Run: headless pygame with SDL's dummy video driver; simulated clock (each Clock.tick advances the game by its frame time, no real sleeping); random seed 0; keys injected as events and as key.get_pressed() state; no mouse input.
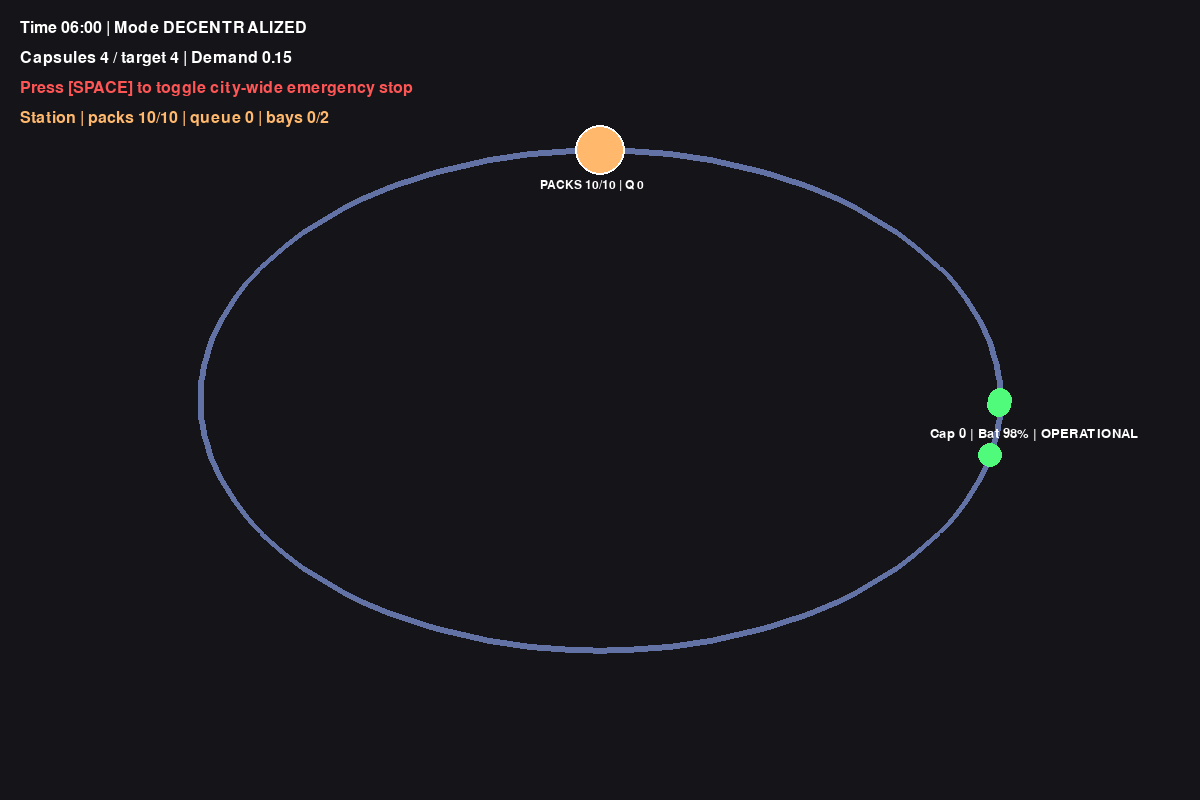
Frame 1 of 4 · flips 1–60 · no input
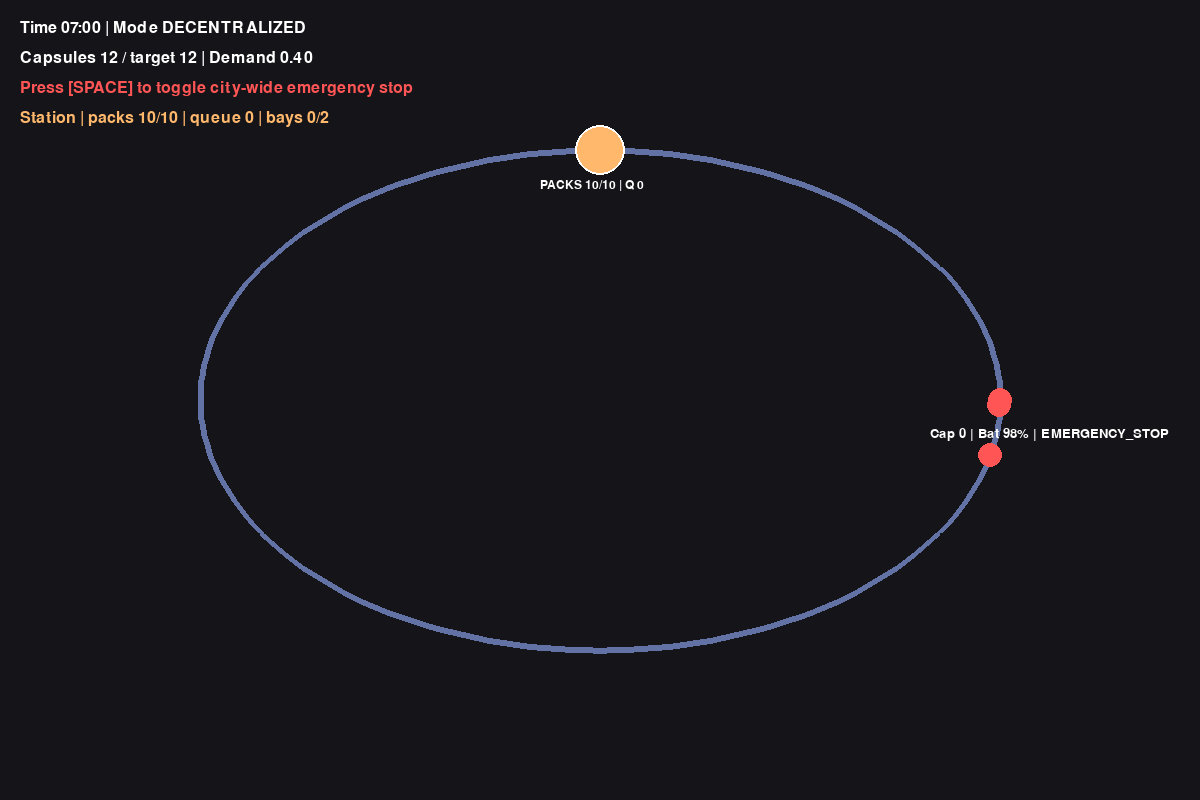
Frame 2 of 4 · flips 61–180 · tapped SPACE, RETURN · held RIGHT (→), D
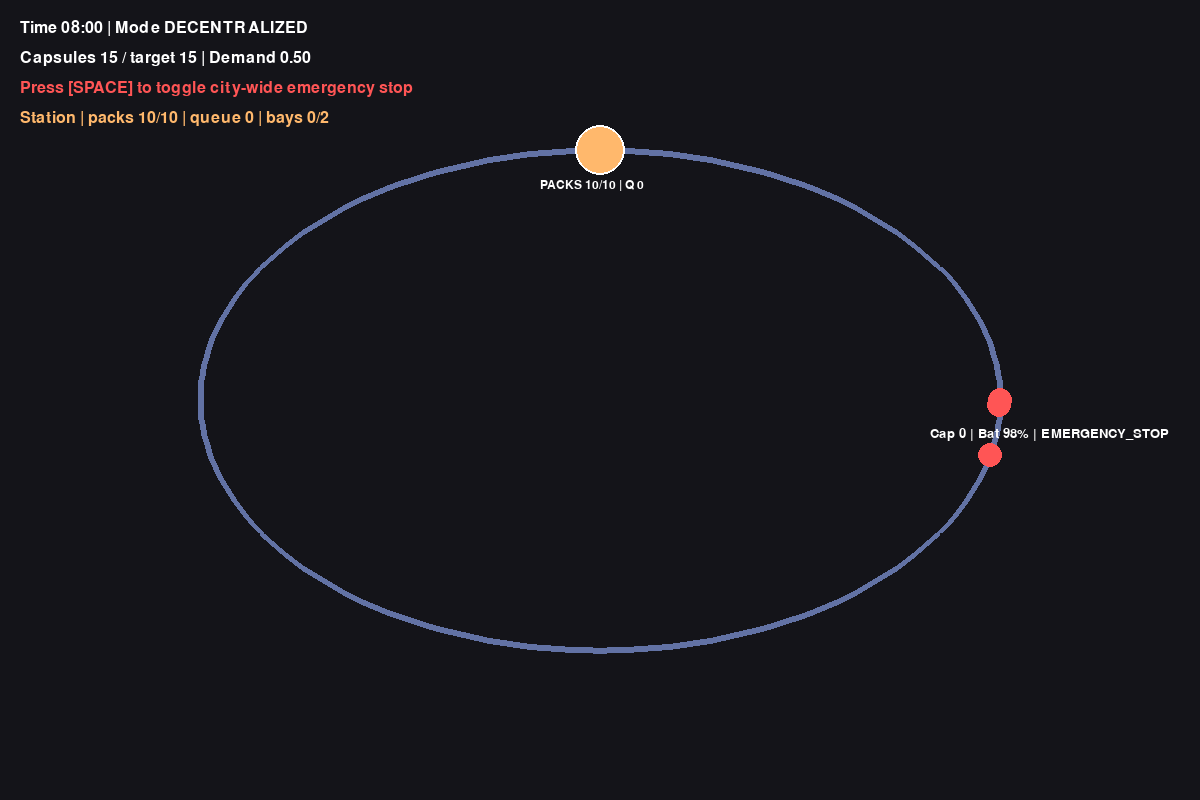
Frame 3 of 4 · flips 181–300 · held DOWN (↓), S
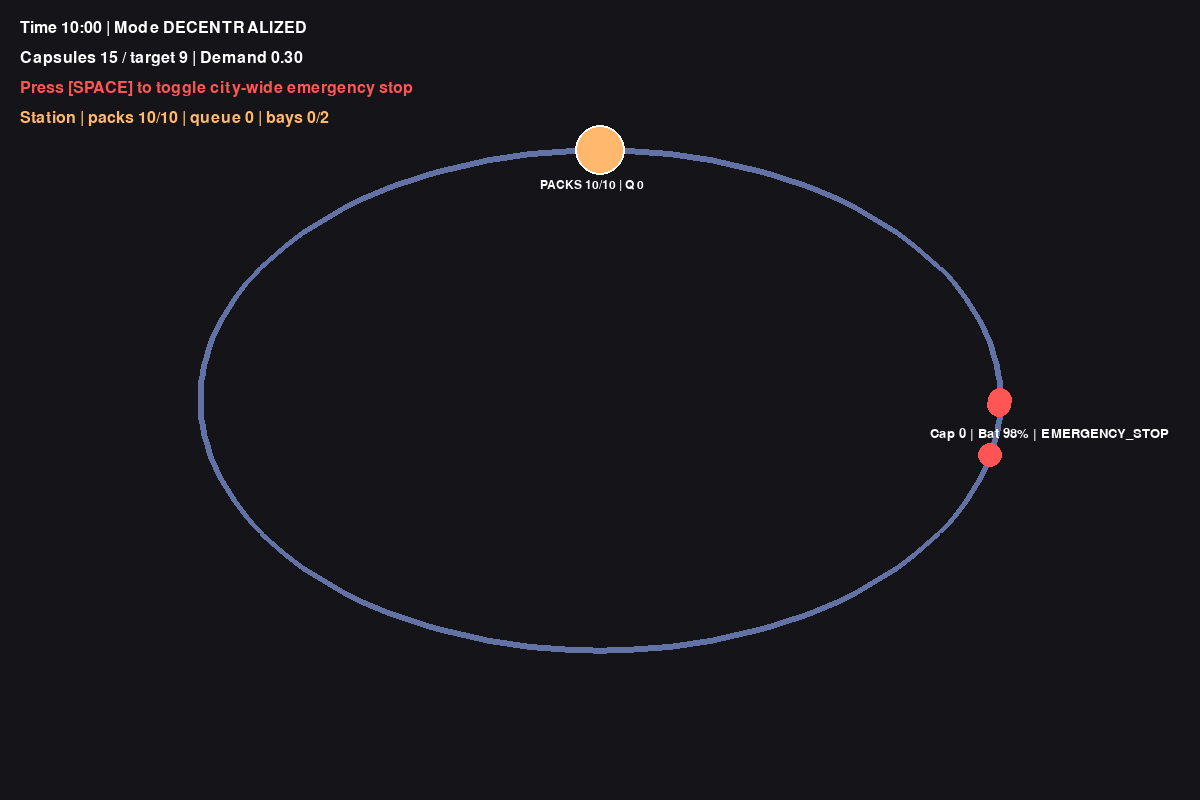
Frame 4 of 4 · flips 301–420 · held LEFT (←), A, UP (↑), W

The pygame program that drew these frames:

"""
CapsuleNet — Hybrid AI Simulation of Autonomous Magnetic-Tape Urban Transit.

Single-file reference implementation:
  - Edge AI: Hall-effect lane keeping + PID return + V2V / LiDAR safety gap.
  - Macro AI: dynamic speed caps, staggered shift scheduling, battery-swap queues.
  - Infrastructure: swap stations with finite battery stock and recharge timers.

No Russian text in code, logs or UI — English only.
"""

import pygame
import random
import math

# --- SIMULATION CONSTANTS ---
WIDTH, HEIGHT = 1200, 800
FPS = 60

# Palette
COLOR_BG        = (20, 20, 25)
COLOR_TAPE      = (98, 114, 164)
COLOR_CAPSULE   = (80, 250, 123)
COLOR_IDLE      = (120, 120, 140)
COLOR_STATION   = (255, 184, 108)
COLOR_EMERGENCY = (255, 85, 85)
COLOR_WAITING   = (241, 250, 140)

# Physics / policy constants
SAFE_DISTANCE      = 30.0     # px — hard V2V braking threshold
WARN_DISTANCE      = 60.0     # px — soft V2V speed reduction
BATTERY_LOW        = 30.0     # % — threshold to request a swap slot
SWAP_TIME          = 1.5      # s  — robotic arm swap duration
STATION_RECHARGE   = 6.0      # s  — time to recharge one depleted pack
MAX_STATION_SLOTS  = 2        # concurrent swap bays per station
IDLE_SPEED_CAP     = 2.5      # px/frame — cap for IDLE capsules

# Shared registry of capsules currently in a swap bay (used by stations)
_SWAPPING_REGISTRY = []


# ---------------------------------------------------------------------------
# INFRASTRUCTURE
# ---------------------------------------------------------------------------

class BatterySwapStation:
    """Swap station with finite battery stock and per-pack recharge timers."""

    def __init__(self, x, y, capacity=10):
        self.x, self.y = x, y
        self.radius = 25
        self.capacity = capacity

        self.available_batteries = capacity
        self.recharging = []          # list of remaining timers (seconds)
        self.queue = []               # capsules waiting for a bay
        self.active_slots = 0         # bays currently occupied

    def update(self, dt):
        """Advance recharge timers; promote ready packs back into stock."""
        still_charging = []
        for timer in self.recharging:
            timer -= dt
            if timer <= 0:
                if self.available_batteries < self.capacity:
                    self.available_batteries += 1
                # else: pack is discarded (storage is full)
            else:
                still_charging.append(timer)
        self.recharging = still_charging

    def request_swap(self, capsule):
        """Enqueue a capsule if it is not already queued."""
        if capsule in self.queue:
            return False
        self.queue.append(capsule)
        return True

    def try_serve(self, dt):
        """
        Admit new capsules into free bays and advance in-progress swaps.
        Returns a list of capsules that completed their swap this tick.
        """
        served = []

        # Admit new capsules into free bays while stock is available
        while (self.active_slots < MAX_STATION_SLOTS
               and self.queue
               and self.available_batteries > 0):
            cap = self.queue.pop(0)
            self.available_batteries -= 1
            self.recharging.append(STATION_RECHARGE)
            self.active_slots += 1
            cap.swap_timer = SWAP_TIME
            cap.status = "SWAPPING"

        # Advance in-progress swaps
        for cap in list(_SWAPPING_REGISTRY):
            cap.swap_timer -= dt
            if cap.swap_timer <= 0:
                cap.battery = 100.0
                cap.needs_swap = False
                cap.status = "OPERATIONAL"
                cap.swap_timer = 0.0
                self.active_slots = max(0, self.active_slots - 1)
                served.append(cap)

        return served

    def draw(self, screen):
        pygame.draw.circle(screen, COLOR_STATION, (int(self.x), int(self.y)), self.radius)
        pygame.draw.circle(screen, (255, 255, 255), (int(self.x), int(self.y)), self.radius, 2)

        font = pygame.font.SysFont(None, 18)
        label = font.render(
            f"PACKS {self.available_batteries}/{self.capacity} | Q {len(self.queue)}",
            True, (255, 255, 255)
        )
        screen.blit(label, (self.x - 60, self.y + self.radius + 4))


# ---------------------------------------------------------------------------
# EDGE AGENT
# ---------------------------------------------------------------------------

class Capsule:
    """Autonomous capsule with Hall-sensor lane keeping and V2V safety."""

    def __init__(self, cid, start_x, start_y, path, spawn_idx=0):
        self.id = cid
        self.x, self.y = start_x, start_y
        self.path = path
        self.current_target_idx = (spawn_idx + 1) % len(path)

        self.speed = 0.0
        self.max_speed = 5.0
        self.battery = 100.0
        self.battery_consumption_rate = 0.05

        self.is_broken = False
        self.needs_swap = False
        self.swap_timer = 0.0

        # Status values:
        #   OPERATIONAL | IDLE | WAITING | SWAPPING | BROKEN | EMERGENCY_STOP
        self.status = "OPERATIONAL"

        # Hall sensors / PID state
        self.sensor_offset = 0.0      # instantaneous deviation (-1..1)
        self.lateral_drift = 0.0      # accumulated physical offset (px)
        self._pid_integral = 0.0

        # V2V / LiDAR
        self.leading_gap = float("inf")

    # ------------------------- Local intelligence -------------------------

    def _compute_leading_gap(self, all_capsules):
        """Find the nearest capsule ahead within a ~120 px cone."""
        min_gap = float("inf")
        tx, ty = self.path[self.current_target_idx]
        fx, fy = tx - self.x, ty - self.y
        flen = math.hypot(fx, fy) or 1.0
        fx, fy = fx / flen, fy / flen

        for other in all_capsules:
            if other is self:
                continue
            dx, dy = other.x - self.x, other.y - self.y
            forward = dx * fx + dy * fy
            if forward <= 0:
                continue
            lateral = abs(dx * (-fy) + dy * fx)
            if lateral > 20:
                continue
            dist = math.hypot(dx, dy)
            if dist < min_gap:
                min_gap = dist
        return min_gap

    def _pid_lane_keeping(self):
        """Simple P+I controller that pulls the capsule back to tape center."""
        kp, ki = 0.6, 0.05
        self._pid_integral += self.sensor_offset
        self._pid_integral = max(-1.0, min(1.0, self._pid_integral))
        return -(kp * self.sensor_offset + ki * self._pid_integral)

    # ----------------------------- Main tick ------------------------------

    def update(self, central_signals, emergency_event, all_capsules, dt=1.0):
        # 0. Parked states — no motion, no consumption
        if self.status in ("SWAPPING", "WAITING"):
            self.speed = 0.0
            return

        # 1. Emergency / failure
        if self.is_broken or emergency_event:
            self.speed = max(0.0, self.speed - 0.2)
            self.status = "BROKEN" if self.is_broken else "EMERGENCY_STOP"
            return

        # 2. Target speed
        if self.status == "IDLE":
            target_speed = min(IDLE_SPEED_CAP, self.max_speed * 0.5)
        else:
            target_speed = central_signals.get("recommended_speed", self.max_speed)
            if self.needs_swap:
                target_speed = min(target_speed, self.max_speed * 0.6)

        # 3. Battery drain
        if self.status == "OPERATIONAL":
            self.battery -= self.battery_consumption_rate * (self.speed / self.max_speed + 0.5)
            if self.battery < BATTERY_LOW:
                self.needs_swap = True
                central_signals.setdefault("swap_requests", []).append(self)

        # 4. V2V / LiDAR emergency braking (independent of central AI)
        self.leading_gap = self._compute_leading_gap(all_capsules)
        if self.leading_gap < SAFE_DISTANCE:
            target_speed = 0.0
        elif self.leading_gap < WARN_DISTANCE:
            target_speed = min(target_speed, self.max_speed * 0.4)

        # 5. Smooth accel / decel
        if self.speed < target_speed:
            self.speed = min(self.speed + 0.1, target_speed)
        elif self.speed > target_speed:
            self.speed = max(self.speed - 0.2, target_speed)

        # 6. Motion along the magnetic tape
        if self.current_target_idx < len(self.path) and self.speed > 0:
            tx, ty = self.path[self.current_target_idx]
            dx, dy = tx - self.x, ty - self.y
            dist = math.hypot(dx, dy)

            if dist < 1e-3:
                self.current_target_idx = (self.current_target_idx + 1) % len(self.path)
                return

            step = min(self.speed, dist)
            nx, ny = dx / dist, dy / dist
            self.x += nx * step
            self.y += ny * step

            if dist - step < 1e-3:
                self.current_target_idx = (self.current_target_idx + 1) % len(self.path)

            # 6a. Fresh magnetic noise
            self.sensor_offset = random.uniform(-0.1, 0.1)

            # 6b. Accumulate drift
            self.lateral_drift += self.sensor_offset * 0.5

            # 6c. PID correction pulls back toward tape center
            self.lateral_drift += self._pid_lane_keeping()
            self.lateral_drift = max(-3.0, min(3.0, self.lateral_drift))

            # 6d. Apply perpendicular physical offset
            perp_x, perp_y = -ny, nx
            self.x += perp_x * self.lateral_drift * 0.15
            self.y += perp_y * self.lateral_drift * 0.15

    # ------------------------------ Rendering -----------------------------

    def draw(self, screen):
        if self.status in ("BROKEN", "EMERGENCY_STOP"):
            color = COLOR_EMERGENCY
        elif self.status == "IDLE":
            color = COLOR_IDLE
        elif self.status in ("SWAPPING", "WAITING"):
            color = COLOR_WAITING
        elif self.needs_swap:
            color = (241, 250, 140)
        else:
            color = COLOR_CAPSULE

        pygame.draw.circle(screen, color, (int(self.x), int(self.y)), 12)

        if self.id == 0:
            font = pygame.font.SysFont(None, 20)
            img = font.render(
                f"Cap 0 | Bat {int(self.battery)}% | {self.status}",
                True, (255, 255, 255)
            )
            screen.blit(img, (self.x - 60, self.y - 28))


# ---------------------------------------------------------------------------
# MACRO AGENT
# ---------------------------------------------------------------------------

class CentralAI:
    """Macro orchestrator: schedules, speed caps, fleet sizing, swap routing."""

    def __init__(self):
        self.time_of_day = 6.0
        self.traffic_demand_modifier = 0.2
        self._next_capsule_id = 0

    def optimize_traffic_schedule(self, scheduling_type, dt_hours=0.01):
        """Advance city clock and return the current demand modifier."""
        self.time_of_day = (self.time_of_day + dt_hours) % 24.0
        h = self.time_of_day

        if scheduling_type == "CLASSIC":
            self.traffic_demand_modifier = 1.0 if 8.0 <= h <= 9.0 else 0.1
        elif scheduling_type == "DECENTRALIZED":
            if   7.0 <= h <= 8.0:   self.traffic_demand_modifier = 0.4
            elif 8.5 <= h <= 9.5:   self.traffic_demand_modifier = 0.5
            elif 10.0 <= h <= 11.0: self.traffic_demand_modifier = 0.3
            else:                   self.traffic_demand_modifier = 0.15

        return self.traffic_demand_modifier

    def assign_swap_slot(self, capsule, stations):
        """Route a low-battery capsule to the least-loaded station."""
        if not stations:
            return None
        best = min(
            stations,
            key=lambda s: (len(s.queue), s.active_slots, -s.available_batteries)
        )
        best.request_swap(capsule)
        capsule.status = "WAITING"
        return best

    def fleet_target_size(self, demand):
        return max(2, int(demand * 30))


# ---------------------------------------------------------------------------
# MAIN LOOP
# ---------------------------------------------------------------------------

def main():
    pygame.init()
    screen = pygame.display.set_mode((WIDTH, HEIGHT))
    pygame.display.set_caption("CapsuleNet — Hybrid AI Urban Transit Simulation")
    clock = pygame.time.Clock()

    # Closed loop induction tape
    road_tape = []
    for angle in range(0, 360, 2):
        rad = math.radians(angle)
        road_tape.append((
            WIDTH  // 2 + 400 * math.cos(rad),
            HEIGHT // 2 + 250 * math.sin(rad)
        ))
    road_tape.append(road_tape[0])

    station = BatterySwapStation(WIDTH // 2, HEIGHT // 2 - 250, capacity=10)
    stations = [station]

    central_brain = CentralAI()
    capsules = []

    SCHEDULING_MODE = "DECENTRALIZED"
    global_emergency = False
    dt_seconds = 1.0 / FPS

    running = True
    while running:
        # ---- Event handling -------------------------------------------------
        for event in pygame.event.get():
            if event.type == pygame.QUIT:
                running = False
            if event.type == pygame.KEYDOWN and event.key == pygame.K_SPACE:
                global_emergency = not global_emergency
                print(f"[CENTER] Emergency state: {global_emergency}")

        screen.fill(COLOR_BG)

        # ---- Macro AI: schedule, demand, fleet target -----------------------
        demand = central_brain.optimize_traffic_schedule(
            SCHEDULING_MODE, dt_seconds * 0.6
        )
        target_count = central_brain.fleet_target_size(demand)

        # Spawn new capsules ONLY from the station (never mid-tape).
        if len(capsules) < target_count and random.random() < 0.15:
            start_x, start_y = road_tape[0]
            cap = Capsule(
                central_brain._next_capsule_id,
                start_x, start_y,
                road_tape, spawn_idx=0
            )
            central_brain._next_capsule_id += 1
            capsules.append(cap)
            print(f"[SPAWN] Capsule #{cap.id} departed the station.")

        # Surplus fleet -> mark as IDLE (still moves, no new jobs).
        elif len(capsules) > target_count:
            for cap in capsules:
                if cap.status == "OPERATIONAL" and not cap.needs_swap:
                    cap.status = "IDLE"
                    print(f"[IDLE] Capsule #{cap.id} switched to idle mode.")
                    break

        # ---- Stations tick (recharge timers) --------------------------------
        for st in stations:
            st.update(dt_seconds)

        # ---- Random hardware failures ---------------------------------------
        if capsules and random.random() < 0.002:
            unlucky = random.choice(capsules)
            if unlucky.status not in ("BROKEN", "SWAPPING"):
                unlucky.is_broken = True
                print(f"[FAULT] Capsule #{unlucky.id} reported a hardware failure.")

        # ---- Central speed recommendation -----------------------------------
        recommended_speed = 4.5 if len(capsules) <= 15 else 2.5
        central_signals = {
            "recommended_speed": recommended_speed,
            "swap_requests": [],
        }

        # ---- Draw tape and stations -----------------------------------------
        if len(road_tape) > 1:
            pygame.draw.lines(screen, COLOR_TAPE, False, road_tape, 6)
        for st in stations:
            st.draw(screen)

        # ---- Swap routing: low battery -> request slot ----------------------
        for cap in capsules:
            if cap.needs_swap and cap.status == "OPERATIONAL" and not cap.is_broken:
                central_brain.assign_swap_slot(cap, stations)

        # ---- Refresh the swap registry used by stations ---------------------
        _SWAPPING_REGISTRY.clear()
        for cap in capsules:
            if cap.status == "SWAPPING" and cap not in _SWAPPING_REGISTRY:
                _SWAPPING_REGISTRY.append(cap)

        # ---- Stations advance their queues ----------------------------------
        for st in stations:
            served = st.try_serve(dt_seconds)
            for cap in served:
                print(f"[SWAP DONE] Capsule #{cap.id} returned to service.")

        # ---- Update + draw capsules -----------------------------------------
        for cap in capsules:
            cap.update(central_signals, global_emergency, capsules, dt_seconds)
            cap.draw(screen)

        # ---- IDLE capsules dock at the station and are parked ---------------
        to_remove = []
        for cap in capsules:
            if cap.status == "IDLE" and \
               math.hypot(cap.x - station.x, cap.y - station.y) < 40:
                to_remove.append(cap)
        for cap in to_remove:
            capsules.remove(cap)
            print(f"[PARKED] Capsule #{cap.id} docked at the station.")

        # ---- HUD ------------------------------------------------------------
        font = pygame.font.SysFont(None, 24)
        hud1 = font.render(
            f"Time {int(central_brain.time_of_day):02d}:00 | Mode {SCHEDULING_MODE}",
            True, (255, 255, 255)
        )
        hud2 = font.render(
            f"Capsules {len(capsules)} / target {target_count} | Demand {demand:.2f}",
            True, (255, 255, 255)
        )
        hud3 = font.render(
            "Press [SPACE] to toggle city-wide emergency stop",
            True, COLOR_EMERGENCY
        )
        hud4 = font.render(
            f"Station | packs {station.available_batteries}/{station.capacity} "
            f"| queue {len(station.queue)} "
            f"| bays {station.active_slots}/{MAX_STATION_SLOTS}",
            True, COLOR_STATION
        )
        screen.blit(hud1, (20, 20))
        screen.blit(hud2, (20, 50))
        screen.blit(hud3, (20, 80))
        screen.blit(hud4, (20, 110))

        pygame.display.flip()
        clock.tick(FPS)

    pygame.quit()


if __name__ == "__main__":
    main()
